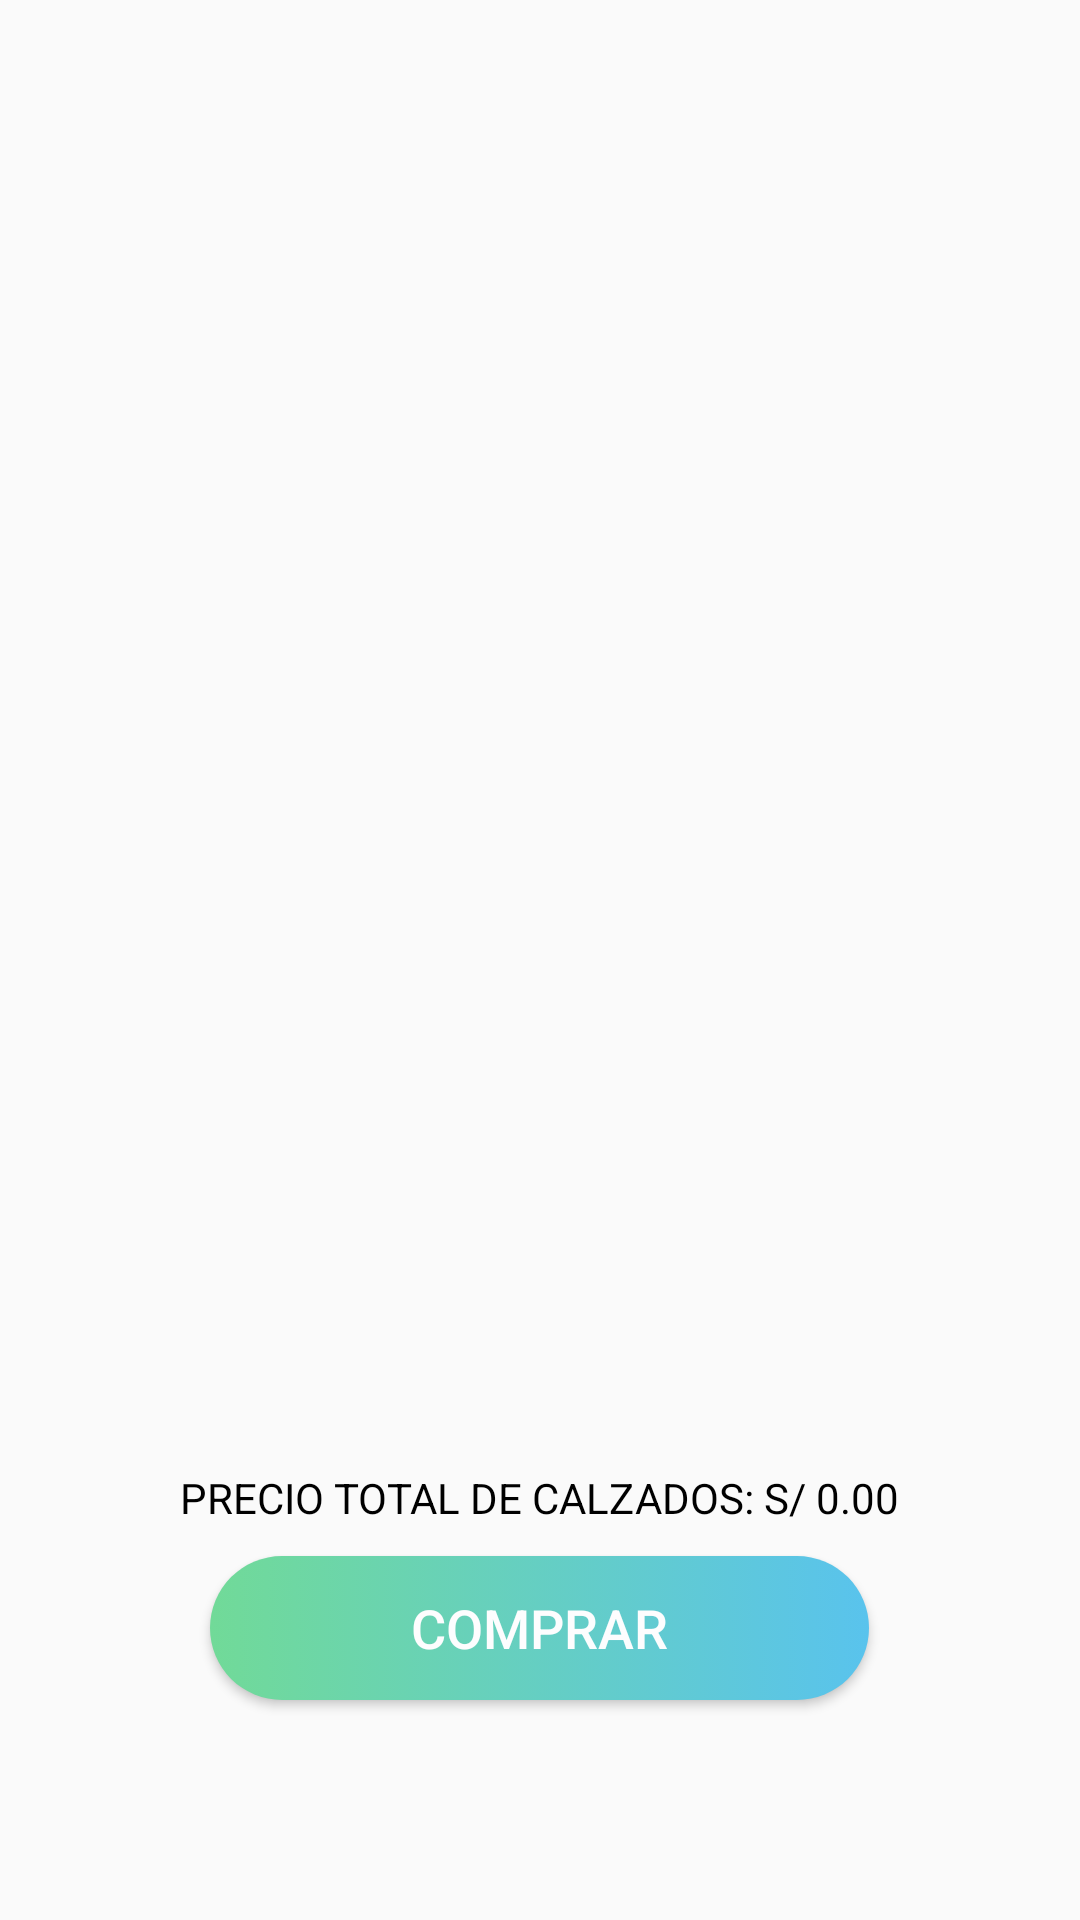

Reconstruct the res/layout file that produces this screen, plus the resources it refers to.
<!-- AndroidManifest.xml: application theme AppTheme -->
<!-- res/layout/activity_pedido.xml -->
<?xml version="1.0" encoding="utf-8"?>
<LinearLayout xmlns:android="http://schemas.android.com/apk/res/android"
    xmlns:app="http://schemas.android.com/apk/res-auto"
    xmlns:tools="http://schemas.android.com/tools"
    android:layout_width="match_parent"
    android:layout_height="match_parent"
    android:orientation="vertical"
    android:background="@drawable/trial"
    tools:context="com.upc.gmt.pedido.PedidoActivity">

    <LinearLayout
        android:layout_width="match_parent"
        android:layout_height="match_parent"
        android:orientation="vertical">

        <LinearLayout
            android:layout_width="match_parent"
            android:layout_height="match_parent"
            android:layout_weight="1"
            android:orientation="vertical">


            <ListView
                android:id="@+id/lvPedidos"
                android:layout_width="match_parent"
                android:layout_height="wrap_content"
                android:dividerHeight="5dp" />


        </LinearLayout>

        <LinearLayout
            android:layout_width="match_parent"
            android:layout_height="match_parent"
            android:layout_weight="2"
            android:gravity="center"
            android:orientation="vertical">

            <LinearLayout
                android:layout_width="wrap_content"
                android:layout_height="wrap_content"
                android:layout_gravity="center"
                android:orientation="vertical">

                <TextView
                    android:id="@+id/tvTotalPedido"
                    android:layout_width="match_parent"
                    android:layout_height="wrap_content"
                    android:gravity="center"
                    android:text="PRECIO TOTAL DE CALZADOS: S/ 0.00"
                    android:textColor="#000000" />

                <Button
                    android:id="@+id/btnComprar"
                    style="@style/button_style"
                    android:layout_height="match_parent"
                    android:onClick="onClickComprar"
                    android:text="COMPRAR"/>

            </LinearLayout>

        </LinearLayout>

    </LinearLayout>



</LinearLayout>
<!-- resources referenced by this layout -->
<resources>
  <style name="button_style">
      <item name="android:background">@drawable/button_background</item>
      <item name="android:layout_margin">10dp</item>
      <item name="android:textColor">#FDFDFE</item>
      <item name="android:textAllCaps">false</item>
      <item name="android:textSize">18sp</item>
      <item name="android:layout_width">match_parent</item>
      <item name="android:layout_height">0dp</item>
      <item name="android:layout_weight">1</item>
      </style>
  <style name="AppTheme" parent="Base.Theme.AppCompat.Light.DarkActionBar">
          
          <item name="colorPrimary">@color/colorPrimary</item>
          <item name="colorPrimaryDark">@color/colorPrimaryDark</item>
          <item name="colorAccent">@color/colorAccent</item>
          
      </style>
  <!-- drawable button_background (drawable) -->
  <?xml version="1.0" encoding="utf-8"?>
  <selector xmlns:android="http://schemas.android.com/apk/res/android">
      <item>
          <shape android:shape="rectangle">
              <corners android:radius="50dp"/>
              <solid android:color="#FDFDFE"/>
              <size android:height="25dp"/>
              <gradient android:startColor="#71DA98" android:endColor="#59C3ED"/>
  
          </shape>
      </item>
  </selector>
  <color name="colorPrimary">#1c2038</color>
  <color name="colorPrimaryDark">#353E4F</color>
  <color name="colorAccent">#3841e4</color>
</resources>
